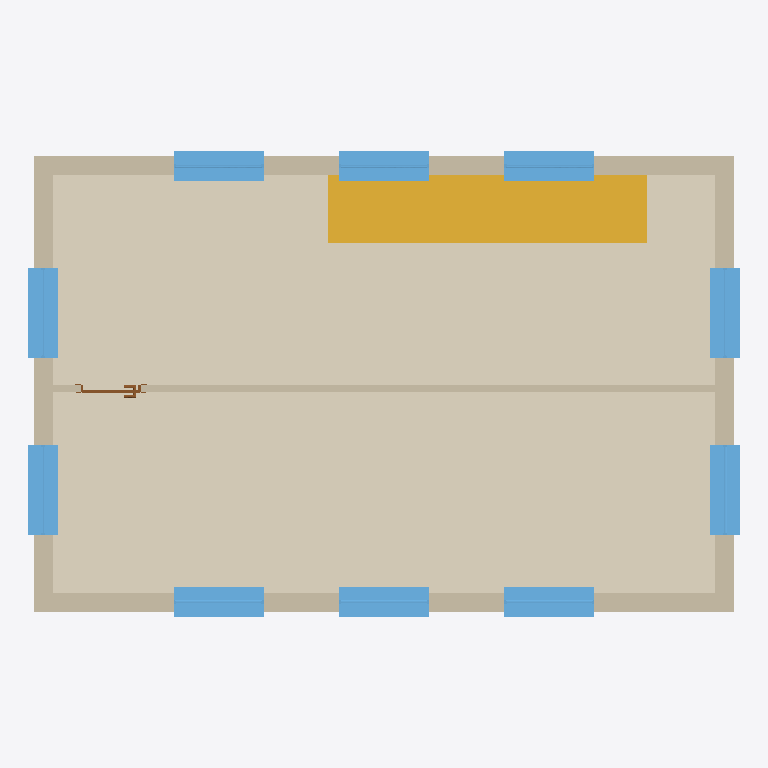
Plan cut of the same IFC building model at storey 'Nivel 1' (level 3.00 m, cut at 4.40 m), seen from above with north up, elements coloured by IFC class: 10 windows (light blue), 5 walls (beige), 1 covering (cream), 1 stair (yellow), 1 door (brown). Cut surfaces are drawn darker.
Extent 9.5 m × 6.2 m × 7.9 m (x, y, z). Storeys (2): PB at 0.00 m; Nivel 1 at 3.00 m. Elements (34): 16 IfcWindow, 11 IfcWallStandardCase, 3 IfcDoor, 1 IfcCovering, 1 IfcRoof, 1 IfcSlab, 1 IfcStair.

HEADER;
FILE_DESCRIPTION(('ViewDefinition [CoordinationView_V2.0]'),'2;1');
FILE_NAME('0001','2022-09-05T15:10:47',(''),(''),'The EXPRESS Data Manager Version 5.02.0100.07 : 28 Aug 2013','22.0.2.392 - Exporter 22.0.2.392 - IU alternativa 22.0.2.392','');
FILE_SCHEMA(('IFC2X3'));
ENDSEC;
DATA;
#119=IFCPROJECT('1RCYY_vb93pO80VncpzfIp',#41,'0001',$,$,'Nombre de proyecto','Estado de proyecto',(#111),#106);
#154=IFCSITE('1RCYY_vb93pO80VncpzfIn',#41,'Default',$,$,#153,$,$,.ELEMENT.,$,$,$,$,$);
#129=IFCBUILDING('1RCYY_vb93pO80VncpzfIo',#41,'',$,$,#32,$,'',.ELEMENT.,$,$,$);
#138=IFCBUILDINGSTOREY('1RCYY_vb93pO80VnbC2MZc',#41,'PB',$,'Nivel:Nivel 1',#136,$,'PB',.ELEMENT.,0.0);
#144=IFCBUILDINGSTOREY('1RCYY_vb93pO80VnbC2MtC',#41,'Nivel 1',$,'Nivel:Nivel 1',#143,$,'Nivel 1',.ELEMENT.,3.0);
#11924=IFCCOVERING('1rj4YnIav09AtqkigEtL4o',#41,'Techos : Techo compuesto : Losa de Viguetas',$,'Techo compuesto:Losa de Viguetas',#11885,#11922,'170319',.CEILING.);
#21145=IFCSTAIR('1KBlFBdjz0Tf_GVzdxZ4AJ',#41,'Escaleras : Escalera moldeada in situ : Escalera',$,'Escalera moldeada in situ:Losa de hormigón - C=17cm H=30cm',#21144,$,'172514',.STRAIGHT_RUN_STAIR.);
#12097=IFCWALLSTANDARDCASE('1KBlFBdjz0Tf_GVzdxZ7Y6',#41,'Muros : Muro básico : Muro de ladrillo visto',$,'Muro básico:Muro de ladrillo visto',#12038,#12095,'170999');
#12300=IFCWALLSTANDARDCASE('1KBlFBdjz0Tf_GVzdxZ7y5',#41,'Muros : Muro básico : Muro de ladrillo visto',$,'Muro básico:Muro de ladrillo visto',#12242,#12298,'171124');
#12182=IFCWALLSTANDARDCASE('1KBlFBdjz0Tf_GVzdxZ7z6',#41,'Muros : Muro básico : Muro de ladrillo visto',$,'Muro básico:Muro de ladrillo visto',#12162,#12180,'171063');
#12380=IFCWALLSTANDARDCASE('1KBlFBdjz0Tf_GVzdxZ7$2',#41,'Muros : Muro básico : Muro de ladrillo visto',$,'Muro básico:Muro de ladrillo visto',#12360,#12378,'171187');
#17728=IFCWALLSTANDARDCASE('1KBlFBdjz0Tf_GVzdxZ7nw',#41,'Muros : Muro básico : Partición con capa de yeso',$,'Muro básico:Partición con capa de yeso',#17706,#17726,'171787');
#12446=IFCWINDOW('1KBlFBdjz0Tf_GVzdxZ7_o',#41,'Ventanas : Ventana simple : 120 x 120 cm',$,'Ventana simple:120 x 120 cm',#24940,#12440,'171203',1.2,1.2);
#12510=IFCWINDOW('1KBlFBdjz0Tf_GVzdxZ7_I',#41,'Ventanas : Ventana simple : 120 x 120 cm',$,'Ventana simple:120 x 120 cm',#25160,#12504,'171235',1.2,1.2);
#12573=IFCWINDOW('1KBlFBdjz0Tf_GVzdxZ7_F',#41,'Ventanas : Ventana simple : 120 x 120 cm',$,'Ventana simple:120 x 120 cm',#25186,#12567,'171262',1.2,1.2);
#12699=IFCWINDOW('1KBlFBdjz0Tf_GVzdxZ7xv',#41,'Ventanas : Ventana simple : 120 x 120 cm',$,'Ventana simple:120 x 120 cm',#25046,#12693,'171400',1.2,1.2);
#12636=IFCWINDOW('1KBlFBdjz0Tf_GVzdxZ7vQ',#41,'Ventanas : Ventana simple : 120 x 120 cm',$,'Ventana simple:120 x 120 cm',#25020,#12630,'171307',1.2,1.2);
#12762=IFCWINDOW('1KBlFBdjz0Tf_GVzdxZ7rl',#41,'Ventanas : Ventana simple : 120 x 120 cm',$,'Ventana simple:120 x 120 cm',#24966,#12756,'171550',1.2,1.2);
#12825=IFCWINDOW('1KBlFBdjz0Tf_GVzdxZ7rN',#41,'Ventanas : Ventana simple : 120 x 120 cm',$,'Ventana simple:120 x 120 cm',#24992,#12819,'171558',1.2,1.2);
#17392=IFCWINDOW('1KBlFBdjz0Tf_GVzdxZ7tg',#41,'Ventanas : Ventana simple : 120 x 120 cm',$,'Ventana simple:120 x 120 cm',#25076,#17386,'171675',1.2,1.2);
#17523=IFCWINDOW('1KBlFBdjz0Tf_GVzdxZ7ti',#41,'Ventanas : Ventana simple : 120 x 120 cm',$,'Ventana simple:120 x 120 cm',#25132,#17517,'171677',1.2,1.2);
#17460=IFCWINDOW('1KBlFBdjz0Tf_GVzdxZ7tj',#41,'Ventanas : Ventana simple : 120 x 120 cm',$,'Ventana simple:120 x 120 cm',#25104,#17454,'171676',1.2,1.2);
#20868=IFCDOOR('1KBlFBdjz0Tf_GVzdxZ7nA',#41,'Puertas : Puerta de 1 hoja : 80 x 210 cm',$,'Puerta de 1 hoja:80 x 210 cm',#25214,#20862,'171835',2.09999999999998,0.8);
ENDSEC;